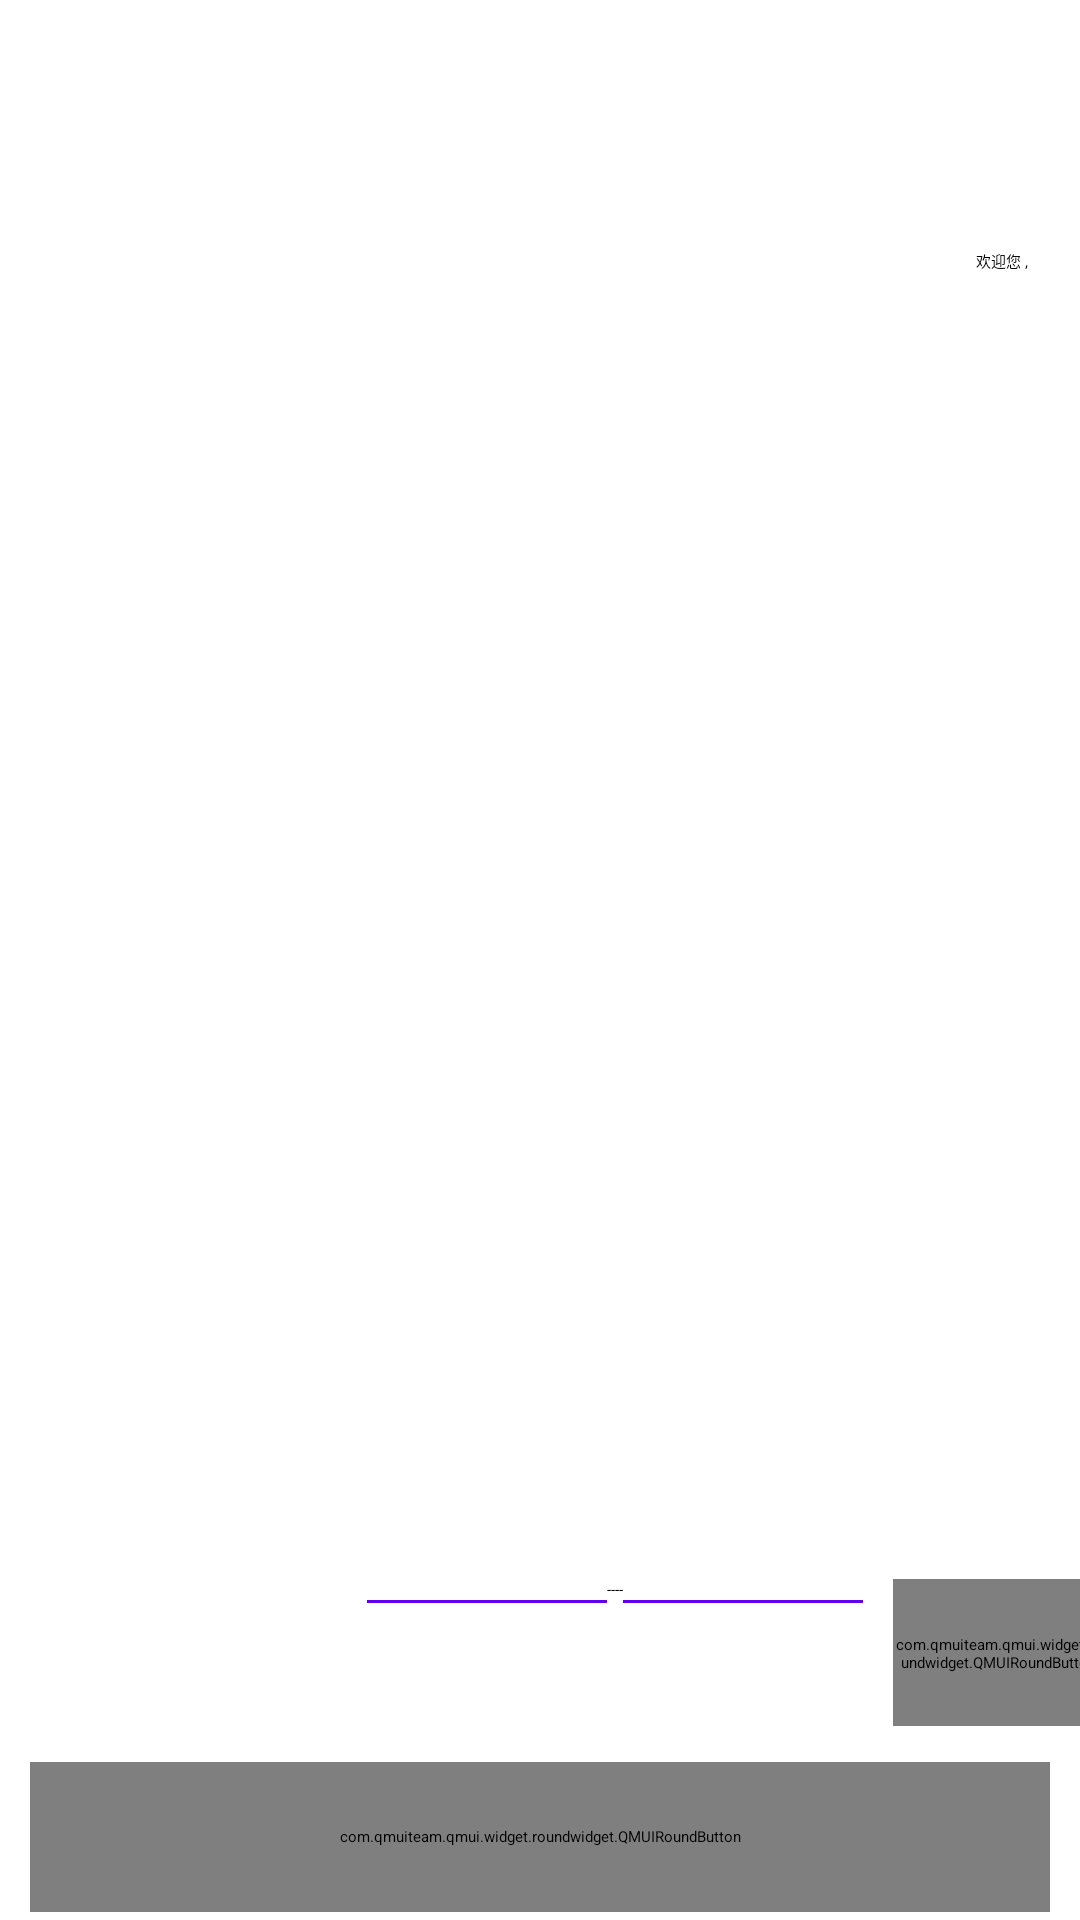

Android layout source for this screen:
<!-- AndroidManifest.xml: application theme AppTheme -->
<!-- res/layout/activity_manager.xml -->
<?xml version="1.0" encoding="utf-8"?>
<LinearLayout
    xmlns:android="http://schemas.android.com/apk/res/android"
    xmlns:app="http://schemas.android.com/apk/res-auto"
    xmlns:tools="http://schemas.android.com/tools"
    android:layout_width="match_parent"
    android:layout_height="match_parent"
    tools:context=".ManagerActivity">

    <androidx.constraintlayout.widget.ConstraintLayout
        android:id="@+id/Constraint1"
        android:layout_width="match_parent"
        android:layout_height="match_parent"
        tools:layout_editor_absoluteX="-114dp"
        tools:layout_editor_absoluteY="0dp">


        <TextView
            android:id="@+id/tv_ownerId"
            android:layout_width="wrap_content"
            android:layout_height="wrap_content"
            android:layout_marginLeft="200dp"
            android:text=""
            app:layout_constraintBottom_toBottomOf="@id/textView"
            app:layout_constraintLeft_toRightOf="@id/textView" />

        <TextView
            android:id="@+id/textView6"
            android:layout_width="wrap_content"
            android:layout_height="wrap_content"
            android:paddingLeft="5dp"
            android:text="欢迎您 , "
            app:layout_constraintBottom_toBottomOf="@id/tv_ownerId"
            app:layout_constraintRight_toLeftOf="@id/tv_ownerId"
            app:layout_constraintTop_toTopOf="@id/tv_ownerId" />

        <TextView
            android:id="@+id/textView"
            android:layout_width="wrap_content"
            android:layout_height="wrap_content"
            android:layout_marginStart="24dp"
            android:layout_marginLeft="24dp"
            android:layout_marginTop="32dp"
            android:text="管理页"
            android:textColor="@color/qmui_config_color_gray_5"
            android:textSize="40dp"
            app:layout_constraintStart_toStartOf="parent"
            app:layout_constraintTop_toTopOf="parent" />

        <ListView
            android:id="@+id/query_list"
            android:layout_width="match_parent"
            android:layout_height="420dp"
            android:layout_marginTop="16dp"
            android:paddingLeft="20dp"
            android:paddingRight="20dp"
            app:layout_constraintTop_toBottomOf="@id/textView"
            tools:layout_editor_absoluteX="0dp" />

        <LinearLayout
            android:id="@+id/linearLayout1"
            android:layout_width="0dp"
            android:layout_height="wrap_content"
            android:orientation="vertical"
            app:layout_constraintLeft_toLeftOf="parent"
            app:layout_constraintRight_toRightOf="parent"
            app:layout_constraintTop_toBottomOf="@id/query_list">

            <LinearLayout
                android:layout_width="match_parent"
                android:layout_height="match_parent"
                android:orientation="horizontal">

                <androidx.constraintlayout.widget.ConstraintLayout
                    android:layout_width="match_parent"
                    android:layout_height="wrap_content"
                    android:layout_weight="0">

                    <Spinner
                        android:id="@+id/spinner"
                        android:layout_width="155dp"
                        android:layout_height="wrap_content"
                        android:layout_marginBottom="24dp"
                        android:layout_weight="0"
                        android:gravity="center"
                        android:paddingLeft="30dip"
                        app:layout_constraintBottom_toBottomOf="parent"
                        app:layout_constraintLeft_toLeftOf="parent" />

                    <LinearLayout
                        android:id="@+id/layout_query_date"
                        android:layout_width="wrap_content"
                        android:layout_height="wrap_content"
                        android:layout_marginLeft="25dp"
                        android:layout_weight="0"
                        android:orientation="horizontal"
                        app:layout_constraintBottom_toBottomOf="@id/spinner"
                        app:layout_constraintLeft_toRightOf="@id/spinner"
                        app:layout_constraintRight_toRightOf="parent"
                        app:layout_constraintTop_toTopOf="@id/spinner">

                        <EditText
                            android:id="@+id/edt_query_start"
                            android:layout_width="80dp"
                            android:layout_height="wrap_content"
                            android:layout_weight="1"
                            android:drawableBottom="@drawable/line"
                            android:ems="10"
                            android:inputType="text" />

                        <TextView
                            android:id="@+id/textView13"
                            android:layout_width="wrap_content"
                            android:layout_height="wrap_content"
                            android:layout_weight="0"
                            android:text="----" />

                        <EditText
                            android:id="@+id/edt_query_end"
                            android:layout_width="80dp"
                            android:layout_height="wrap_content"
                            android:layout_weight="1"
                            android:drawableBottom="@drawable/line"
                            android:ems="10"
                            android:inputType="text" />

                        <com.qmuiteam.qmui.widget.roundwidget.QMUIRoundButton
                            android:id="@+id/btn_record_query"
                            android:layout_width="70dp"
                            android:layout_height="50dp"
                            android:layout_marginLeft="10dp"
                            android:layout_marginRight="50dp"
                            android:layout_weight="0"
                            android:background="@color/qmui_config_color_gray_5"
                            android:text="查询"
                            android:textColor="@color/qmui_config_color_black" />

                    </LinearLayout>

                    <LinearLayout
                        android:id="@+id/layout_query_type"
                        android:layout_width="wrap_content"
                        android:layout_height="wrap_content"
                        android:layout_weight="0"
                        android:orientation="horizontal"
                        android:visibility="invisible"
                        app:layout_constraintBottom_toBottomOf="@id/spinner"
                        app:layout_constraintLeft_toRightOf="@id/spinner"
                        app:layout_constraintRight_toRightOf="parent"
                        app:layout_constraintTop_toTopOf="@id/spinner">

                        <com.qmuiteam.qmui.widget.roundwidget.QMUIRoundButton
                            android:id="@+id/btn_record_query_in"
                            android:layout_width="100dp"
                            android:layout_height="50dp"
                            android:layout_marginLeft="10dp"
                            android:layout_marginRight="20dp"
                            android:layout_weight="1"
                            android:background="@color/qmui_config_color_gray_5"
                            android:text="收入"
                            android:textColor="@color/qmui_config_color_black" />

                        <com.qmuiteam.qmui.widget.roundwidget.QMUIRoundButton
                            android:id="@+id/btn_record_query_out"
                            android:layout_width="100dp"
                            android:layout_height="50dp"
                            android:layout_marginLeft="10dp"
                            android:layout_marginRight="20dp"
                            android:layout_weight="1"
                            android:background="@color/qmui_config_color_gray_5"
                            android:text="支出"
                            android:textColor="@color/qmui_config_color_black" />
                    </LinearLayout>
                </androidx.constraintlayout.widget.ConstraintLayout>

            </LinearLayout>

            <LinearLayout
                android:layout_width="match_parent"
                android:layout_height="wrap_content"
                android:layout_marginTop="12dp"
                android:orientation="horizontal"
                android:paddingLeft="10dp"
                android:paddingRight="10dp">

                <com.qmuiteam.qmui.widget.roundwidget.QMUIRoundButton
                    android:id="@+id/btn_record_add"
                    android:layout_width="250dp"
                    android:layout_height="50dp"
                    android:layout_weight="1"
                    android:background="@color/qmui_config_color_gray_5"
                    android:text="添加"
                    android:textColor="@color/qmui_config_color_black" />
            </LinearLayout>

        </LinearLayout>

    </androidx.constraintlayout.widget.ConstraintLayout>

</LinearLayout>
<!-- resources referenced by this layout -->
<resources>
  <!-- drawable line (drawable) -->
  <shape xmlns:android="http://schemas.android.com/apk/res/android">
      <solid android:color="@color/colorPrimary" />
      <size
          android:height="1dp"
          android:width="1000dp" />
  </shape>
  <style name="AppTheme" parent="QMUI.Compat.NoActionBar">
          
          <item name="colorPrimary">@color/qmui_config_color_gray_5</item>
          <item name="colorPrimaryDark">@color/colorPrimaryDark</item>
          <item name="colorAccent">@color/colorAccent</item>
          
          <item name="qmui_topbar_title_color">@color/qmui_config_color_white</item>
          <item name="qmui_topbar_subtitle_color">@color/qmui_config_color_white</item>
          <item name="qmui_topbar_height">48dp</item>
          <item name="qmui_topbar_image_btn_height">48dp</item>
          <item name="qmui_content_spacing_horizontal">20dp</item>
          <item name="qmui_content_padding_horizontal">@dimen/qmui_content_spacing_horizontal</item>
      </style>
  <!-- not gathered from this repository: default colours our renderer supplied (Android Studio template values) -->
  <color name="colorPrimary">#FF6200EE</color>
  <color name="colorPrimaryDark">#FF3700B3</color>
  <color name="colorAccent">#FF03DAC5</color>
</resources>
